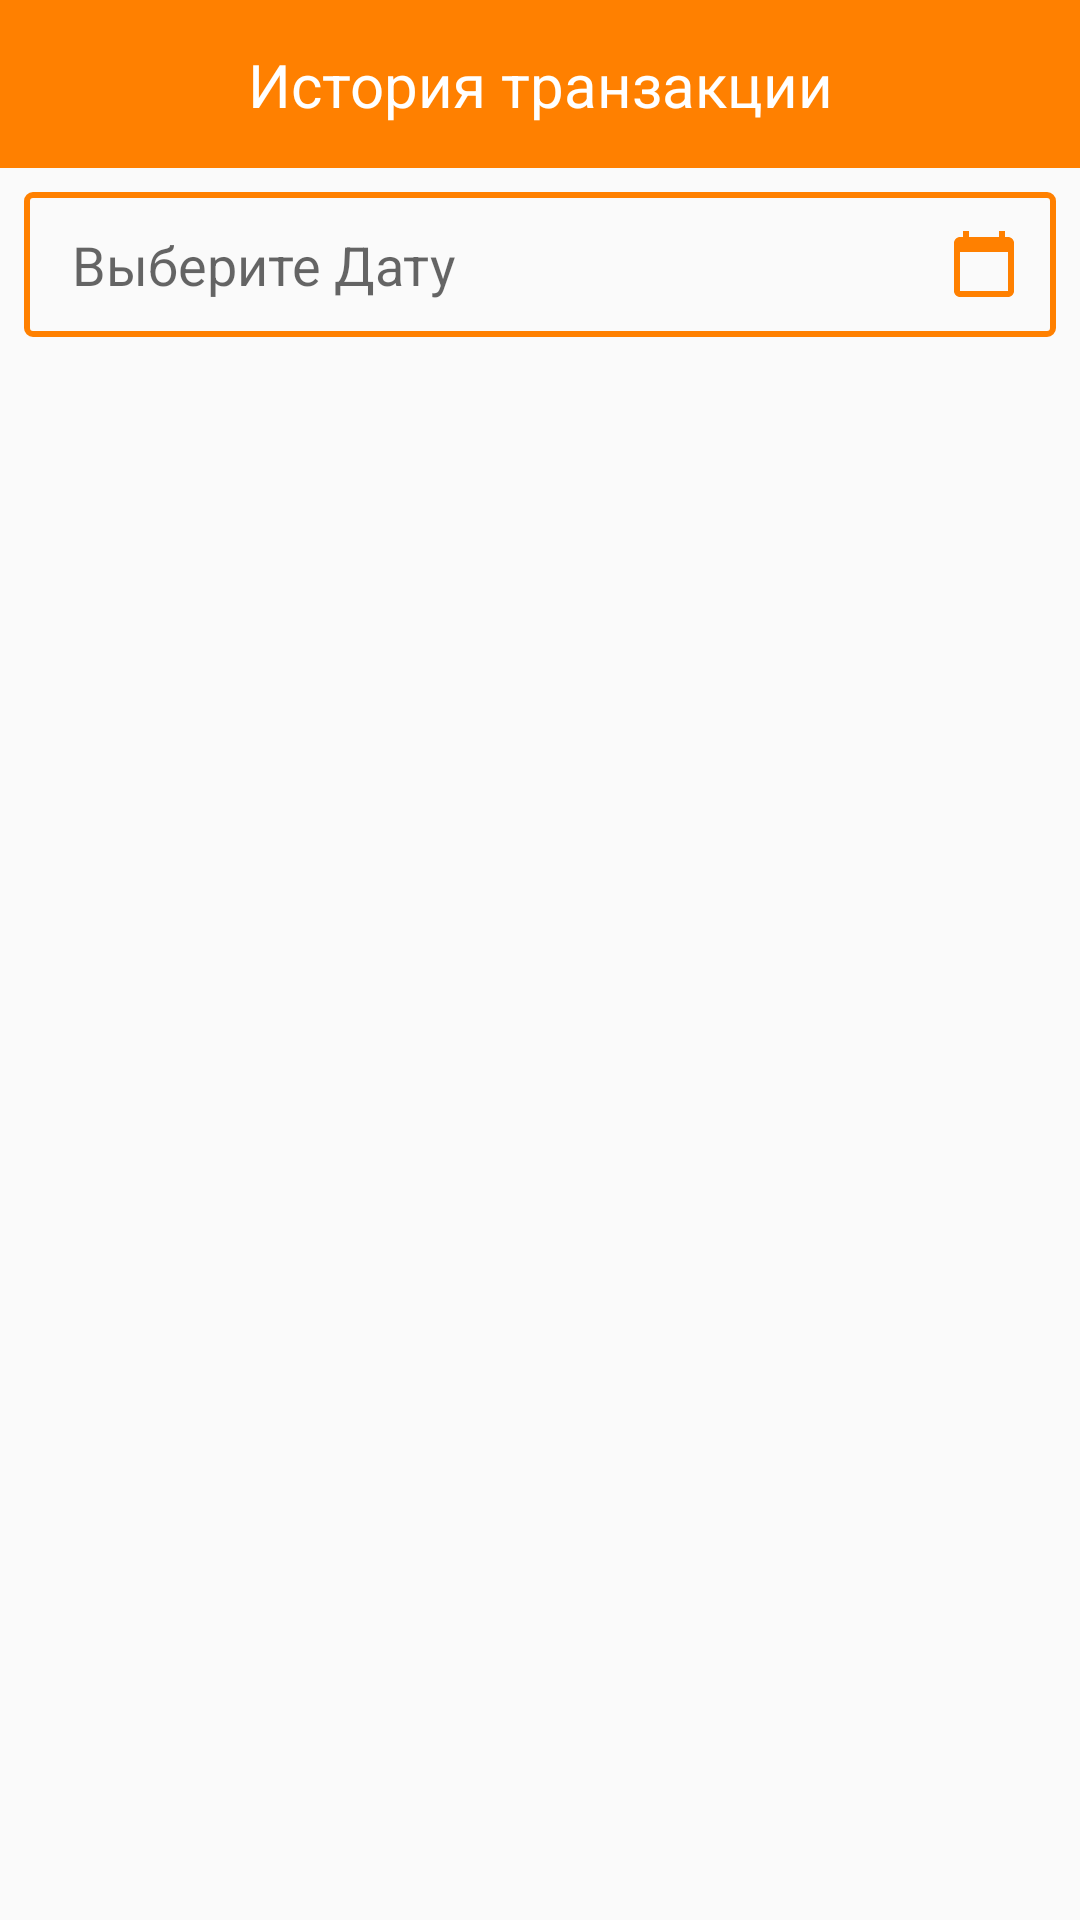

Reconstruct the res/layout file that produces this screen, plus the resources it refers to.
<!-- AndroidManifest.xml: application theme Theme.WarehouseT -->
<!-- res/layout/fragment_history_transaction.xml -->
<?xml version="1.0" encoding="utf-8"?>
<androidx.constraintlayout.widget.ConstraintLayout xmlns:android="http://schemas.android.com/apk/res/android"
    android:layout_width="match_parent"
    android:layout_height="match_parent"
    xmlns:app="http://schemas.android.com/apk/res-auto"
    xmlns:tools="http://schemas.android.com/tools">

    <androidx.constraintlayout.widget.ConstraintLayout
        android:id="@+id/actionBar"
        android:layout_width="match_parent"
        android:layout_height="?attr/actionBarSize"
        android:background="@color/main_color"
        app:layout_constraintEnd_toEndOf="parent"
        app:layout_constraintStart_toStartOf="parent"
        app:layout_constraintTop_toTopOf="parent">

        <TextView
            android:layout_width="wrap_content"
            android:layout_height="wrap_content"
            app:layout_constraintStart_toStartOf="parent"
            app:layout_constraintEnd_toEndOf="parent"
            app:layout_constraintBottom_toBottomOf="parent"
            app:layout_constraintTop_toTopOf="parent"
            android:textSize="20dp"
            android:text="История транзакции"
            android:textColor="@color/white"
            tools:ignore="SpUsage" />
    </androidx.constraintlayout.widget.ConstraintLayout>

    <androidx.constraintlayout.widget.ConstraintLayout
        android:id="@+id/constrainLayoutInner"
        android:layout_width="match_parent"
        android:layout_height="0dp"
        android:layout_marginStart="@dimen/margin_small"
        android:layout_marginEnd="@dimen/margin_small"
        app:layout_constraintBottom_toBottomOf="parent"
        app:layout_constraintEnd_toEndOf="parent"
        app:layout_constraintStart_toStartOf="parent"
        app:layout_constraintTop_toBottomOf="@id/actionBar">

        <androidx.appcompat.widget.AppCompatTextView
            android:id="@+id/tilTime"
            android:layout_width="0dp"
            android:layout_height="wrap_content"
            android:layout_marginTop="@dimen/margin_small"
            android:background="@drawable/shape_line_for_search"
            android:drawableEnd="@drawable/ic_baseline_calendar_today_24"
            android:focusable="false"
            android:hint="Выберите Дату"
            android:inputType="none"
            android:padding="12dp"
            android:paddingHorizontal="@dimen/margin_standard"
            android:paddingStart="@dimen/margin_standard"
            android:textColor="@color/black"
            android:textSize="18dp"
            app:layout_constraintEnd_toEndOf="parent"
            app:layout_constraintStart_toStartOf="parent"
            app:layout_constraintTop_toTopOf="parent"
            tools:ignore="SpUsage" />

        <androidx.recyclerview.widget.RecyclerView
            android:id="@+id/rvHistory"
            android:layout_width="match_parent"
            android:layout_height="0dp"
            app:layoutManager="androidx.recyclerview.widget.LinearLayoutManager"
            app:layout_constraintBottom_toBottomOf="parent"
            app:layout_constraintEnd_toEndOf="parent"
            app:layout_constraintStart_toStartOf="parent"
            app:layout_constraintTop_toBottomOf="@id/tilTime"
            tools:listitem="@layout/item_history_transaction" />


    </androidx.constraintlayout.widget.ConstraintLayout>

    <ProgressBar
        android:id="@+id/progressBar"
        android:layout_width="wrap_content"
        android:layout_height="wrap_content"
        android:visibility="gone"
        app:layout_constraintBottom_toBottomOf="parent"
        app:layout_constraintEnd_toEndOf="parent"
        app:layout_constraintStart_toStartOf="parent"
        app:layout_constraintTop_toTopOf="parent" />
</androidx.constraintlayout.widget.ConstraintLayout>
<!-- res/layout/item_history_transaction.xml (included above) -->
<?xml version="1.0" encoding="utf-8"?>
<androidx.constraintlayout.widget.ConstraintLayout xmlns:android="http://schemas.android.com/apk/res/android"
    xmlns:tools="http://schemas.android.com/tools"
    android:layout_width="match_parent"
    android:layout_height="wrap_content"
    android:layout_marginStart="@dimen/margin_small"
    android:layout_marginEnd="@dimen/margin_small"
    android:layout_marginTop="@dimen/margin_small"
    android:padding="4dp"
    xmlns:app="http://schemas.android.com/apk/res-auto"
    android:background="@drawable/shape_square"
    android:elevation="20dp">
    <TextView
        android:id="@+id/tvProductName"
        android:layout_width="0dp"
        android:layout_height="wrap_content"
        app:layout_constraintStart_toStartOf="parent"
        android:layout_marginStart="@dimen/margin_standard"
        app:layout_constraintTop_toTopOf="parent"
        app:layout_constraintEnd_toStartOf="@id/tvProductQuantity"
        android:layout_marginTop="@dimen/margin_standard"
        android:textColor="#DE000000"
        app:layout_constraintBottom_toTopOf="@id/titleFrom"
        app:layout_constraintVertical_chainStyle="packed"
        android:textSize="14dp"
        tools:ignore="SpUsage" />
    <TextView
        android:id="@+id/tvProductQuantity"
        android:layout_width="wrap_content"
        android:layout_height="wrap_content"
        android:textSize="14dp"
        android:textColor="#DE000000"
        android:layout_marginEnd="@dimen/margin_standard"
        app:layout_constraintBottom_toBottomOf="@id/tvProductName"
        app:layout_constraintTop_toTopOf="@id/tvProductName"
        app:layout_constraintEnd_toEndOf="parent"
        tools:ignore="SpUsage"/>

    <TextView
        android:id="@+id/titleFrom"
        android:layout_width="wrap_content"
        android:layout_height="wrap_content"
        app:layout_constraintStart_toStartOf="@id/tvProductName"
        app:layout_constraintTop_toBottomOf="@id/tvProductName"
        android:textSize="14dp"
        android:text="От кого:"
        android:textColor="#DE000000"
        app:layout_constraintVertical_chainStyle="packed"
        tools:ignore="SpUsage" />
    <TextView
        android:id="@+id/tvFrom"
        android:layout_width="wrap_content"
        android:layout_height="wrap_content"
        app:layout_constraintStart_toEndOf="@id/titleFrom"
        app:layout_constraintTop_toTopOf="@id/titleFrom"
        android:layout_marginStart="@dimen/margin_small"
        android:textSize="14dp"
        app:layout_constraintBottom_toBottomOf="@id/titleFrom"
        android:textColor="#DE000000"
        app:layout_constraintVertical_chainStyle="packed"
        tools:ignore="SpUsage" />

    <TextView
        android:id="@+id/titleTo"
        android:layout_width="wrap_content"
        android:layout_height="wrap_content"
        app:layout_constraintEnd_toStartOf="@id/tvTo"
        app:layout_constraintTop_toBottomOf="@id/tvProductName"
        android:textSize="14dp"
        android:layout_marginEnd="@dimen/margin_small"
        android:text="Кому:"
        android:textColor="#DE000000"
        app:layout_constraintVertical_chainStyle="packed"
        tools:ignore="SpUsage" />
    <TextView
        android:id="@+id/tvTo"
        android:layout_width="wrap_content"
        android:layout_height="wrap_content"
        app:layout_constraintEnd_toEndOf="parent"
        app:layout_constraintTop_toTopOf="@id/titleTo"
        android:textSize="14dp"
        android:layout_marginEnd="@dimen/margin_standard"
        app:layout_constraintBottom_toBottomOf="@id/titleTo"
        android:textColor="#DE000000"
        app:layout_constraintVertical_chainStyle="packed"
        tools:ignore="SpUsage" />

    <TextView
        android:id="@+id/tvTextCost"
        android:layout_width="wrap_content"
        android:layout_height="wrap_content"
        app:layout_constraintStart_toStartOf="@id/titleFrom"
        app:layout_constraintTop_toBottomOf="@id/titleFrom"
        android:textSize="13dp"
        android:text="Стоимость товара:"
        android:textColor="#DE000000"
        android:visibility="gone"
        app:layout_constraintBottom_toBottomOf="parent"
        android:layout_marginBottom="@dimen/margin_small"
        app:layout_constraintVertical_chainStyle="packed"/>
    <TextView
        android:id="@+id/tvCostProduct"
        android:layout_width="wrap_content"
        android:layout_height="wrap_content"
        app:layout_constraintStart_toEndOf="@id/tvTextCost"
        app:layout_constraintTop_toTopOf="@id/tvTextCost"
        app:layout_constraintBottom_toBottomOf="@id/tvTextCost"
        android:layout_marginStart="4dp"
        android:textSize="13dp"
        android:visibility="gone"
        android:textColor="#DE000000"/>

</androidx.constraintlayout.widget.ConstraintLayout>
<!-- resources referenced by this layout -->
<resources>
  <color name="black">#FF000000</color>
  <color name="main_color">#FF8000</color>
  <color name="white">#FFFFFFFF</color>
  <dimen name="margin_small">8dp</dimen>
  <dimen name="margin_standard">16dp</dimen>
  <!-- drawable ic_baseline_calendar_today_24 (drawable-v24) -->
  <vector android:height="24dp" android:tint="@color/main_color"
      android:viewportHeight="24" android:viewportWidth="24"
      android:width="24dp" xmlns:android="http://schemas.android.com/apk/res/android">
      <path android:fillColor="@color/main_color" android:pathData="M20,3h-1L19,1h-2v2L7,3L7,1L5,1v2L4,3c-1.1,0 -2,0.9 -2,2v16c0,1.1 0.9,2 2,2h16c1.1,0 2,-0.9 2,-2L22,5c0,-1.1 -0.9,-2 -2,-2zM20,21L4,21L4,8h16v13z"/>
  </vector>
  <!-- drawable shape_line_for_search (drawable) -->
  <?xml version="1.0" encoding="utf-8"?>
  <shape xmlns:android="http://schemas.android.com/apk/res/android">
  <corners android:radius="2dp" />
      <stroke android:color="@color/main_color" android:width="2dp"/>
  </shape>
  <!-- drawable shape_square (drawable-v24) -->
  <?xml version="1.0" encoding="utf-8"?>
  <shape xmlns:android="http://schemas.android.com/apk/res/android">
          <stroke android:color="@color/white"/>
              <solid android:color="@color/white"
              android:width="1dp"/>
          <corners android:radius="10dp"/>
  </shape>
  <style name="Theme.WarehouseT" parent="Theme.AppCompat.Light.NoActionBar">
          
          <item name="colorPrimary">@color/main_color</item>
          <item name="colorPrimaryDark">@color/main_color</item>
          <item name="colorAccent">@color/main_color</item>
          <item name="android:splitMotionEvents">false</item>
          <item name="android:windowEnableSplitTouch">false</item>
          
      </style>
</resources>
